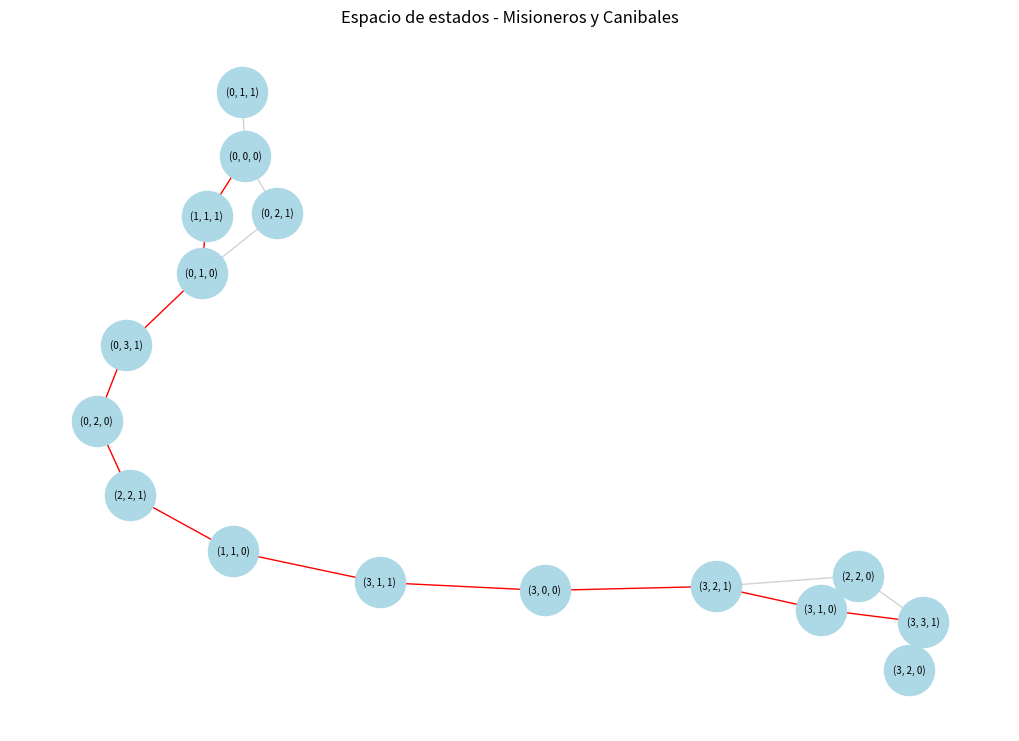

Recreate this plot in Python. (Note: this script raises an exception after producing the figure.)
import math
from collections import deque
import networkx as nx
import matplotlib.pyplot as plt

INICIO = (3, 3, 1)
META = (0, 0, 0)
MOVIMIENTOS = [(1, 0), (2, 0), (0, 1), (0, 2), (1, 1)]

def valido(m, c):
    if not 0 <= m <= 3 or not 0 <= c <= 3:
        return False

    if m > 0 and c > m:
        return False

    md, cd = 3 - m, 3 - c

    return md == 0 or cd <= md

def sucesores_mc(estado):
    m, c, bote = estado

    for dm, dc in MOVIMIENTOS:
        if bote:
            nuevo = (m - dm, c - dc, 0)
        else:
            nuevo = (m + dm, c + dc, 1)

        if valido(nuevo[0], nuevo[1]):
            yield nuevo

def resolver_mc():
    cola = deque([(INICIO, [INICIO])])
    visitados = {INICIO}

    while cola:
        estado, camino = cola.popleft()

        if estado == META:
            return camino

        for nuevo in sucesores_mc(estado):
            if nuevo not in visitados:
                visitados.add(nuevo)
                cola.append((nuevo, camino + [nuevo]))

    return []

def dibujar_mc(camino):
    G = nx.Graph()

    estados = [
        (m, c, b)
        for m in range(4)
        for c in range(4)
        for b in (0, 1)
        if valido(m, c)
    ]

    for estado in estados:
        for nuevo in sucesores_mc(estado):
            G.add_edge(estado, nuevo)

    camino_aristas = (
        set(zip(camino, camino[1:]))
        | set(zip(camino[1:], camino))
    )

    colores = [
        "red" if (a, b) in camino_aristas else "lightgray"
        for a, b in G.edges()
    ]

    pos = nx.spring_layout(G, seed=7)

    plt.figure(figsize=(10, 7))

    nx.draw(
        G,
        pos,
        with_labels=True,
        node_color="lightblue",
        edge_color=colores,
        node_size=1300,
        font_size=7
    )

    plt.title("Espacio de estados - Misioneros y Canibales")
    plt.savefig("espacio_estados_mc.png", dpi=150, bbox_inches="tight")
    plt.show()

def ganador(tablero, jugador):
    lineas = [
        (0, 1, 2), (3, 4, 5), (6, 7, 8),
        (0, 3, 6), (1, 4, 7), (2, 5, 8),
        (0, 4, 8), (2, 4, 6)
    ]

    return any(
        all(tablero[i] == jugador for i in linea)
        for linea in lineas
    )

def terminal(tablero):
    return (
        ganador(tablero, "X")
        or ganador(tablero, "O")
        or " " not in tablero
    )

def utilidad(tablero):
    if ganador(tablero, "X"):
        return 1

    if ganador(tablero, "O"):
        return -1

    return 0

def sucesores(tablero, jugador):
    for i in range(9):
        if tablero[i] == " ":
            nuevo = tablero[:]
            nuevo[i] = jugador
            yield i, nuevo

nodos = 0

def minimax_simple(tablero, maximo):
    global nodos
    nodos += 1

    if terminal(tablero):
        return utilidad(tablero)

    if maximo:
        return max(
            minimax_simple(hijo, False)
            for _, hijo in sucesores(tablero, "X")
        )

    return min(
        minimax_simple(hijo, True)
        for _, hijo in sucesores(tablero, "O")
    )

def minimax(tablero, alfa, beta, maximo):
    global nodos
    nodos += 1

    if terminal(tablero):
        return utilidad(tablero)

    if maximo:
        valor = -math.inf

        for _, hijo in sucesores(tablero, "X"):
            valor = max(
                valor,
                minimax(hijo, alfa, beta, False)
            )

            alfa = max(alfa, valor)

            if alfa >= beta:
                break

        return valor

    valor = math.inf

    for _, hijo in sucesores(tablero, "O"):
        valor = min(
            valor,
            minimax(hijo, alfa, beta, True)
        )

        beta = min(beta, valor)

        if alfa >= beta:
            break

    return valor

def mejor_movimiento(tablero):
    global nodos
    nodos = 0

    mejor = -math.inf
    posicion = -1

    for i, hijo in sucesores(tablero, "X"):
        valor = minimax(
            hijo,
            -math.inf,
            math.inf,
            False
        )

        if valor > mejor:
            mejor = valor
            posicion = i

    return posicion

def comparar():
    global nodos

    tablero = [" "] * 9

    nodos = 0
    valor1 = minimax_simple(tablero, True)
    n1 = nodos

    nodos = 0
    valor2 = minimax(
        tablero,
        -math.inf,
        math.inf,
        True
    )
    n2 = nodos

    reduccion = 100 * (1 - n2 / n1)

    print("\nCOMPARACION MINIMAX")
    print(f"{'Algoritmo':<25}{'Valor':>10}{'Nodos':>15}")
    print(f"{'Minimax':<25}{valor1:>10}{n1:>15}")
    print(f"{'Minimax alfa-beta':<25}{valor2:>10}{n2:>15}")
    print(f"\nReduccion: {reduccion:.2f}%")

def invencible():
    partidas = 0
    derrotas = 0

    def recorrer(tablero):
        nonlocal partidas, derrotas

        if terminal(tablero):
            partidas += 1

            if ganador(tablero, "O"):
                derrotas += 1

            return

        if tablero.count("X") == tablero.count("O"):
            for _, hijo in sucesores(tablero, "O"):
                recorrer(hijo)

        else:
            pos = mejor_movimiento(tablero)
            tablero[pos] = "X"
            recorrer(tablero)
            tablero[pos] = " "

    recorrer([" "] * 9)

    print("\nVERIFICACION")
    print("Partidas posibles:", partidas)
    print("Partidas ganadas por persona:", derrotas)

    if derrotas == 0:
        print("La computadora nunca pierde")

def imprimir_tablero(tablero):
    for i in range(0, 9, 3):
        print(
            f" {tablero[i]} | "
            f"{tablero[i + 1]} | "
            f"{tablero[i + 2]}"
        )

        if i < 6:
            print("---+---+---")

def jugar():
    tablero = [" "] * 9

    while not terminal(tablero):
        imprimir_tablero(tablero)

        try:
            pos = int(input("\nElige una casilla (0-8): "))
        except ValueError:
            continue

        if pos not in range(9) or tablero[pos] != " ":
            continue

        tablero[pos] = "O"

        if terminal(tablero):
            break

        pc = mejor_movimiento(tablero)
        tablero[pc] = "X"

        print("\nLa PC jugo en:", pc)

    print()
    imprimir_tablero(tablero)

    if ganador(tablero, "X"):
        print("\nGana la computadora")

    elif ganador(tablero, "O"):
        print("\nGanaste")

    else:
        print("\nEmpate")

def main():
    camino = resolver_mc()

    print("MISIONEROS Y CANIBALES")
    print("Cruces:", len(camino) - 1)

    for i, (m, c, bote) in enumerate(camino):
        lado = "Izquierda" if bote else "Derecha"

        print(
            f"{i}: {m} Misioneros, "
            f"{c} Canibales, "
            f"Bote {lado}"
        )

    dibujar_mc(camino)

    comparar()
    invencible()

    respuesta = input(
        "\nQuieres jugar contra la computadora? (s/n): "
    )

    if respuesta.lower() == "s":
        jugar()

if __name__ == "__main__":
    main()
